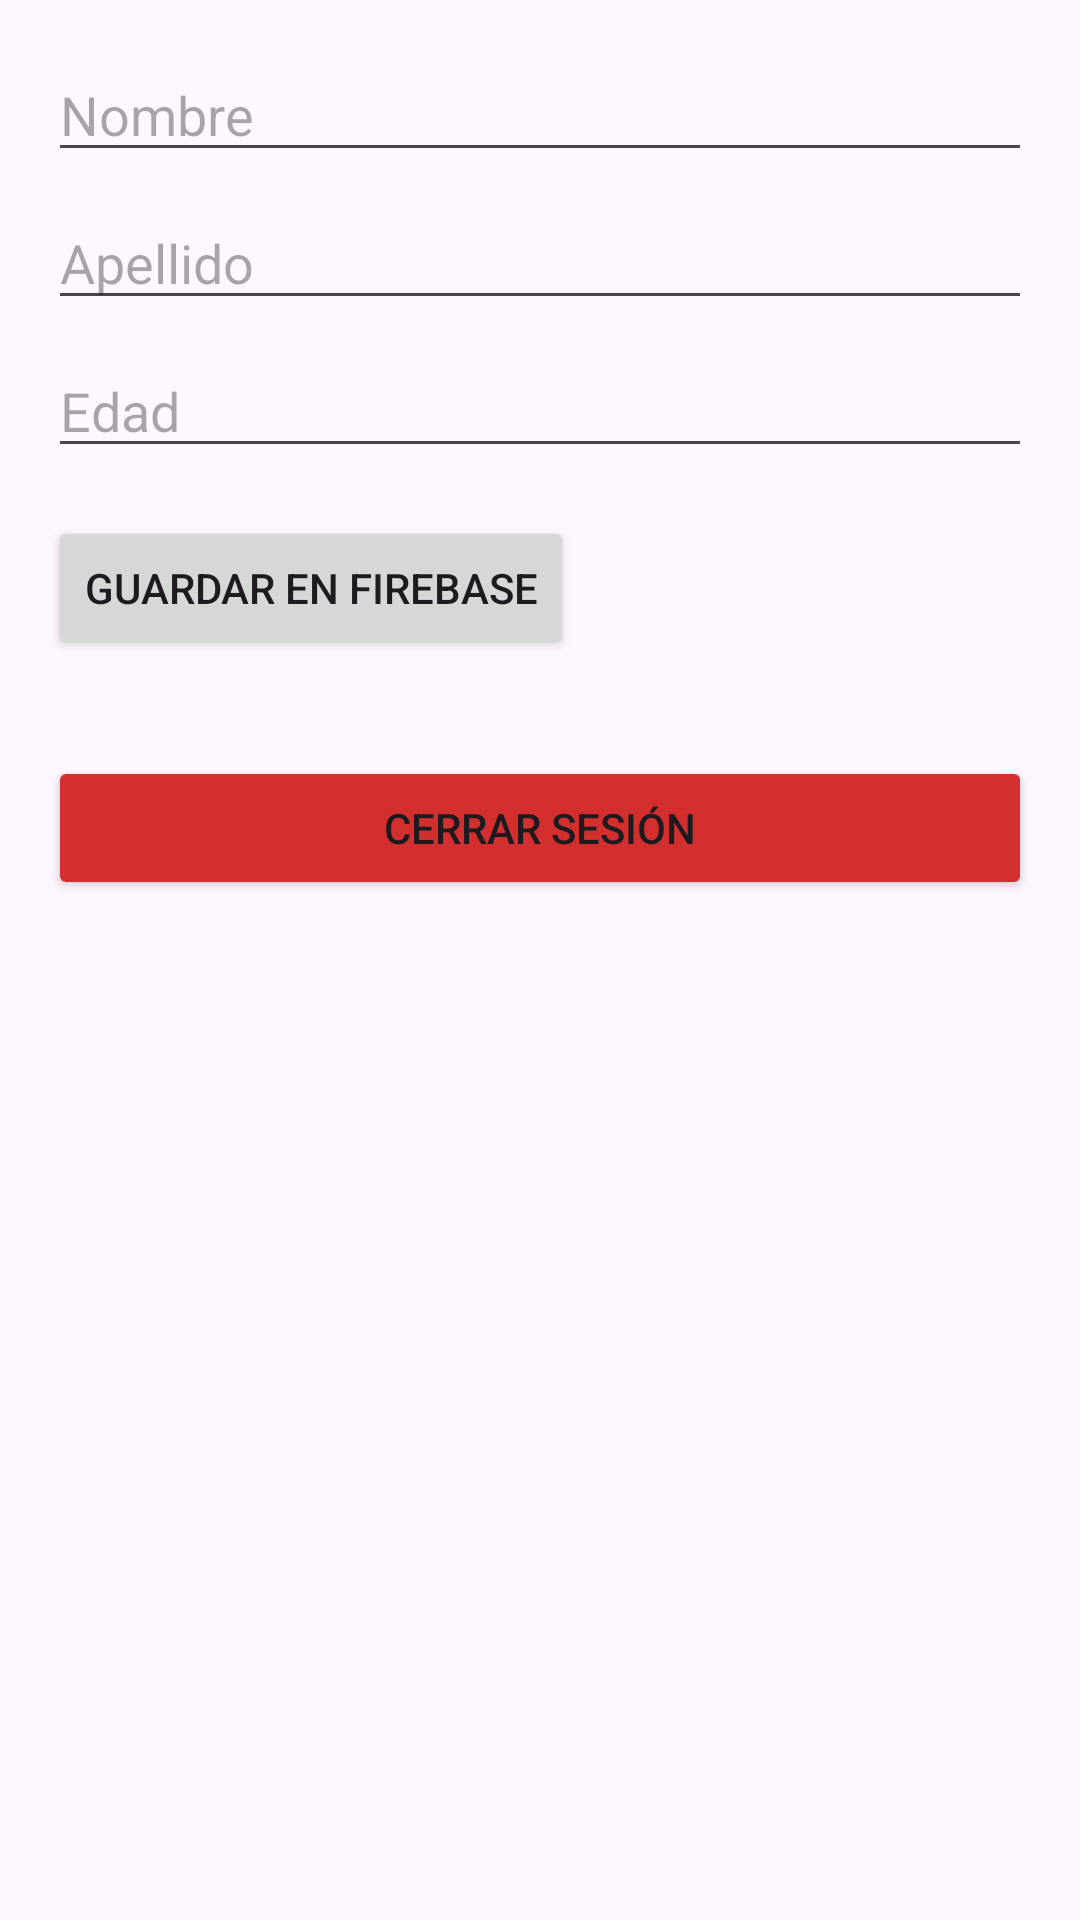

Android layout source for this screen:
<!-- AndroidManifest.xml: application theme Theme.ActividadSemana13 -->
<!-- res/layout/activity_main.xml -->
<?xml version="1.0" encoding="utf-8"?>
<LinearLayout xmlns:android="http://schemas.android.com/apk/res/android"
    xmlns:app="http://schemas.android.com/apk/res-auto"
    xmlns:tools="http://schemas.android.com/tools"
    android:id="@+id/main"
    android:layout_width="match_parent"
    android:layout_height="match_parent"
    android:orientation="vertical"
    android:padding="16dp"
    tools:context=".MainActivity">

    <EditText
        android:id="@+id/txtNombre"
        android:layout_width="match_parent"
        android:layout_height="wrap_content"
        android:hint="Nombre" />

    <EditText
        android:id="@+id/txtApellido"
        android:layout_width="match_parent"
        android:layout_height="wrap_content"
        android:layout_marginTop="8dp"
        android:hint="Apellido" />

    <EditText
        android:id="@+id/txtEdad"
        android:layout_width="match_parent"
        android:layout_height="wrap_content"
        android:layout_marginTop="8dp"
        android:hint="Edad"
        android:inputType="number" />

    <Button
        android:id="@+id/btnGuardar"
        android:layout_width="wrap_content"
        android:layout_height="wrap_content"
        android:layout_marginTop="16dp"
        android:text="Guardar en Firebase" />

    <Button
        android:id="@+id/btnLogout"
        android:layout_width="match_parent"
        android:layout_height="wrap_content"
        android:layout_marginTop="32dp"
        android:backgroundTint="#D32F2F"
        android:text="Cerrar Sesión" />

</LinearLayout>
<!-- resources referenced by this layout -->
<resources>
  <style name="Theme.ActividadSemana13" parent="Base.Theme.ActividadSemana13" />
  <style name="Base.Theme.ActividadSemana13" parent="Theme.Material3.DayNight.NoActionBar">
          
          
      </style>
</resources>
